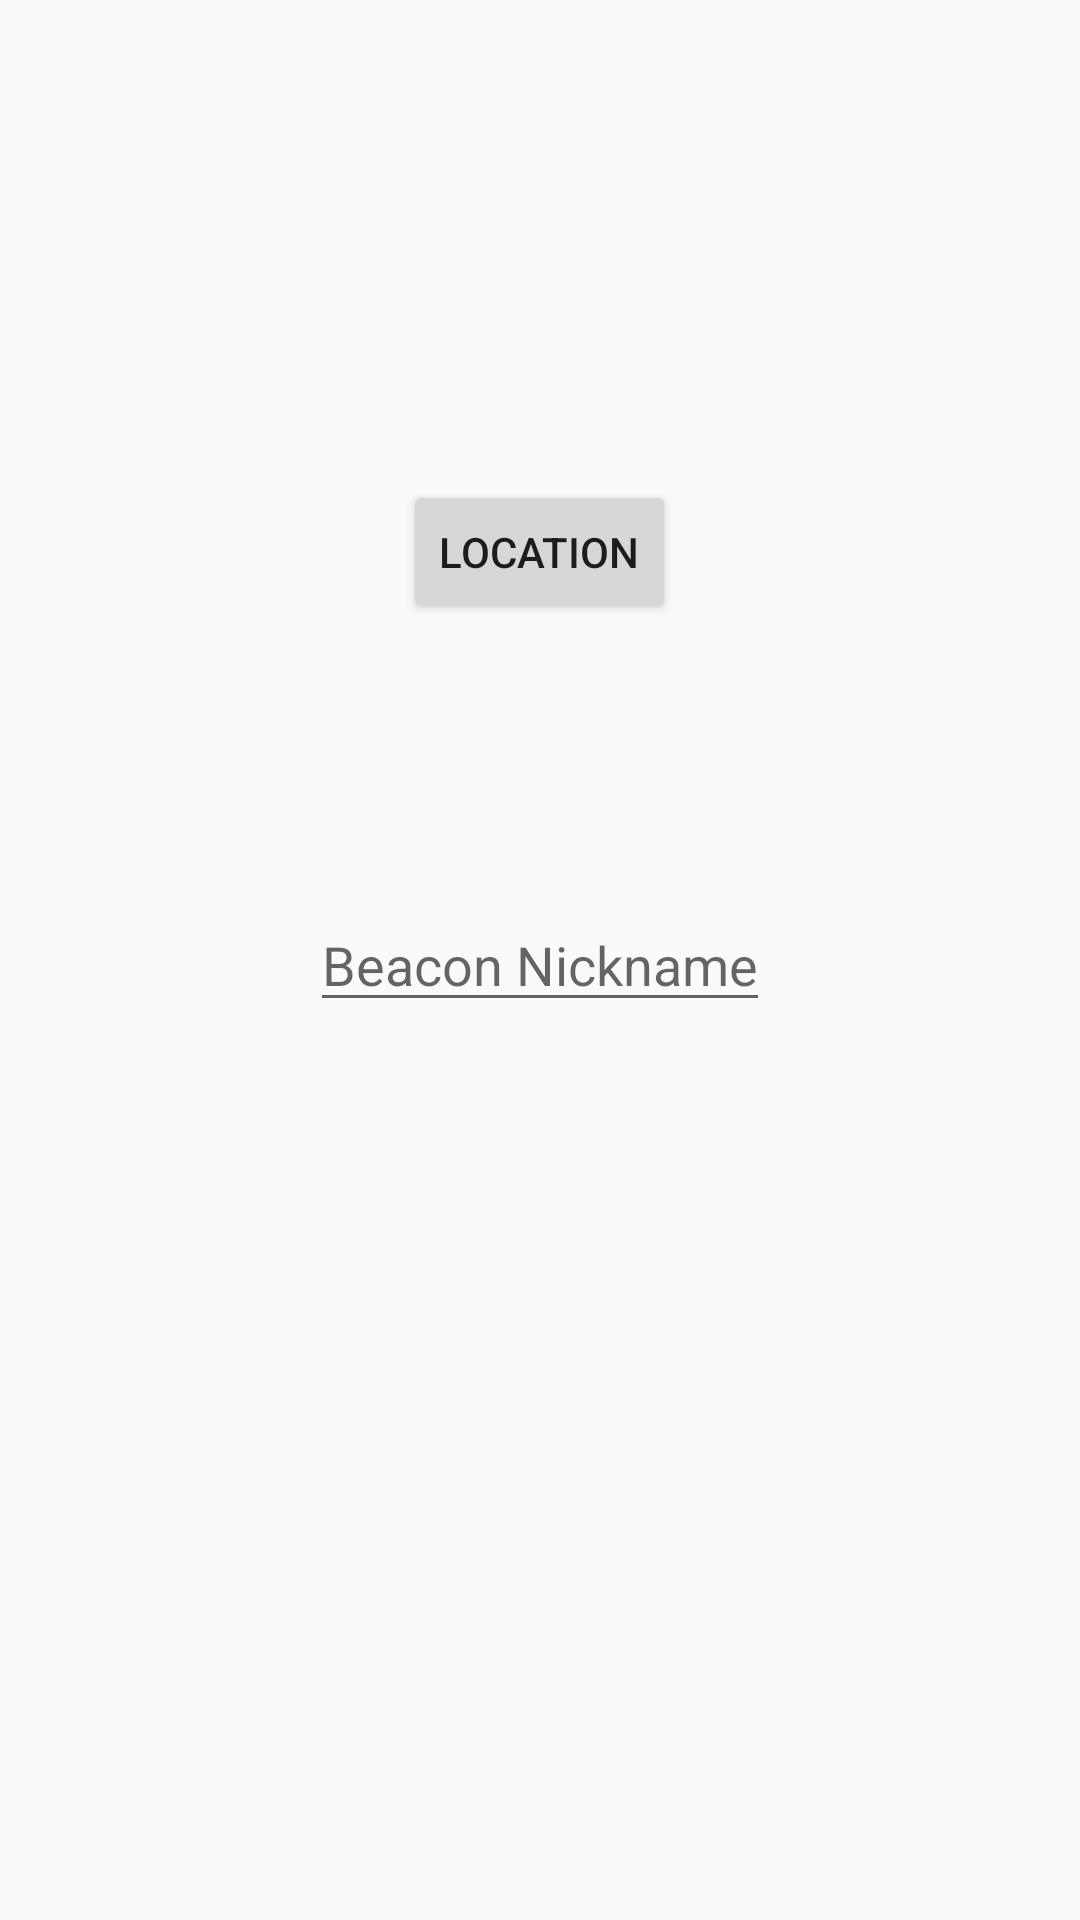

Layout XML and referenced resources for this Android screen:
<!-- AndroidManifest.xml: application theme AppTheme.NoActionBar -->
<!-- res/layout/fragment_location.xml -->
<?xml version="1.0" encoding="utf-8"?>

<RelativeLayout xmlns:android="http://schemas.android.com/apk/res/android"
    android:layout_width="match_parent"
    android:layout_height="match_parent"
    android:layout_margin="16dp"
    >


    <Button
        android:layout_width="wrap_content"
        android:layout_height="wrap_content"
        android:text="Location"
        android:id="@+id/location_button"
        android:layout_alignParentTop="true"
        android:layout_centerHorizontal="true"
        android:layout_marginTop="160dp" />

    <EditText
        android:layout_width="wrap_content"
        android:layout_height="wrap_content"
        android:id="@+id/location_editText"
        android:layout_centerVertical="true"
        android:layout_centerHorizontal="true"
        android:hint="Beacon Nickname"
        />


</RelativeLayout>
<!-- resources referenced by this layout -->
<resources>
  <style name="AppTheme.NoActionBar">
          <item name="windowActionBar">false</item>
          <item name="windowNoTitle">true</item>
      </style>
</resources>
